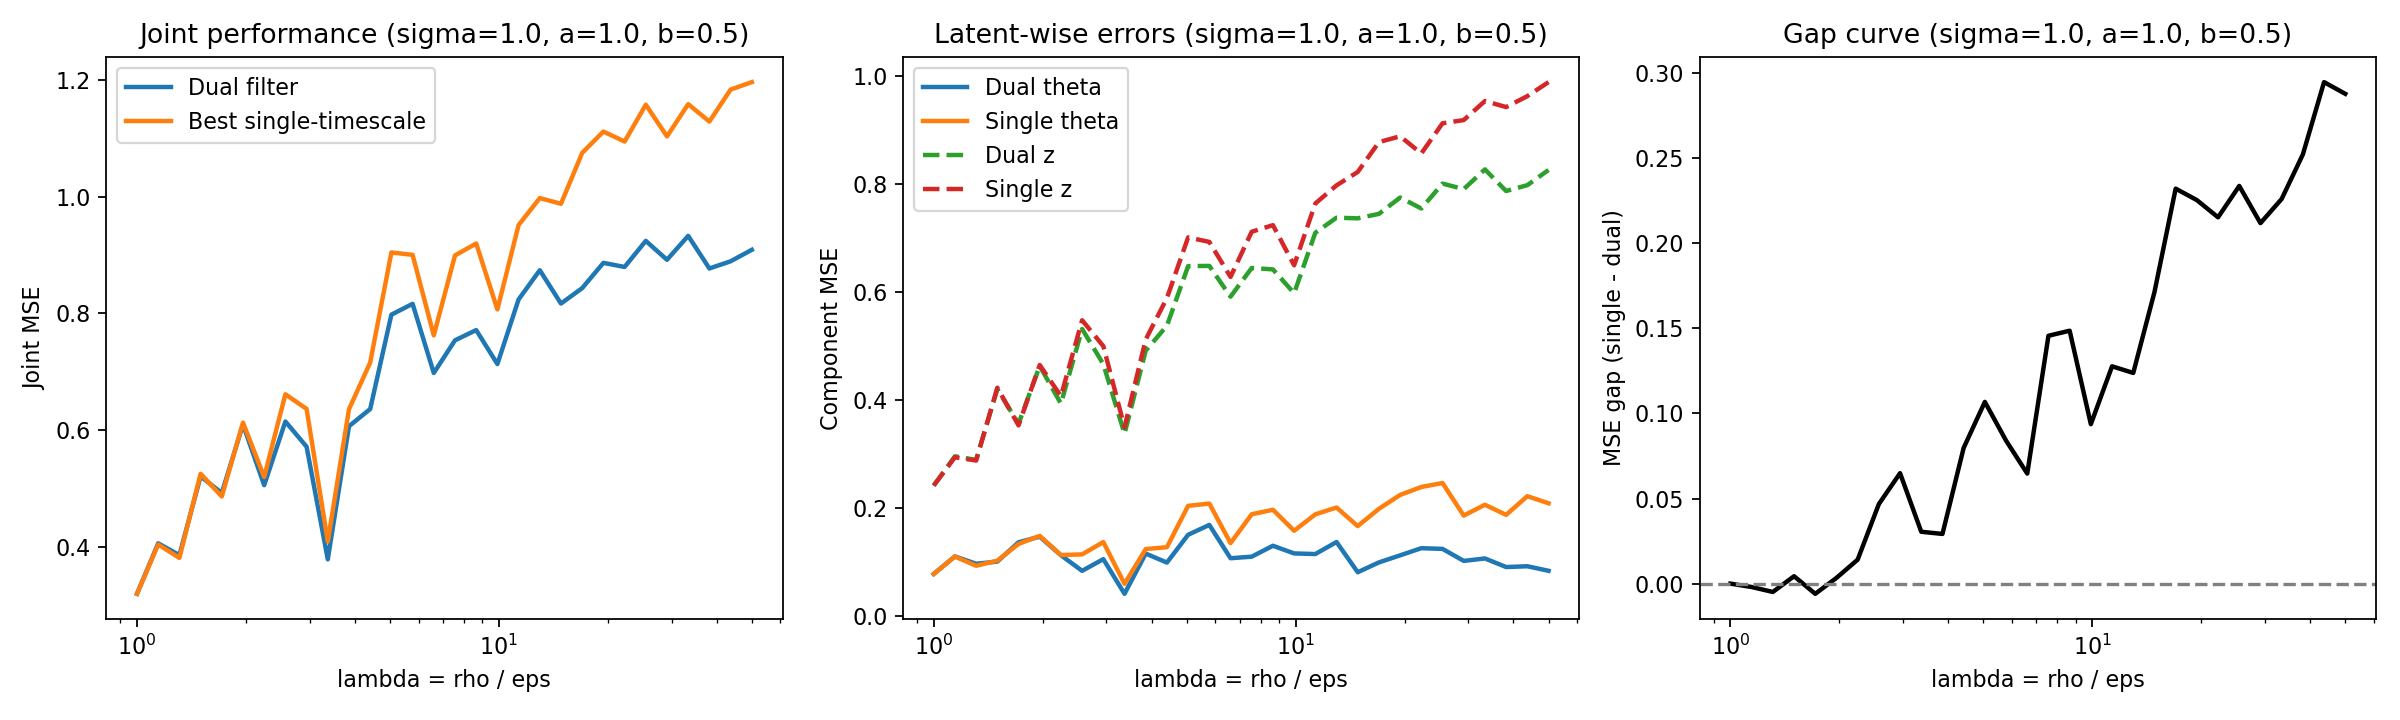

Data behind this chart, as committed beside it:
rho, lambda, dual_theta_mse, dual_z_mse, dual_joint_mse, single_theta_mse, single_z_mse, single_joint_mse, best_tau, gap
0.01, 1, 0.07765, 0.2413, 0.3189, 0.07765, 0.2413, 0.3189, 0.01, 0.0000000000
0.01144, 1.144, 0.1101, 0.2955, 0.4056, 0.1099, 0.2937, 0.4036, 0.01, -0.001987
0.0131, 1.31, 0.09651, 0.2888, 0.3853, 0.09281, 0.2876, 0.3804, 0.0131, -0.004892
0.01499, 1.499, 0.1005, 0.4198, 0.5204, 0.1022, 0.4225, 0.5247, 0.01458, 0.004355
0.01715, 1.715, 0.1363, 0.3557, 0.4919, 0.1332, 0.3528, 0.486, 0.01263, -0.005981
0.01963, 1.963, 0.1466, 0.4626, 0.6093, 0.1482, 0.4645, 0.6127, 0.01216, 0.003366
0.02247, 2.247, 0.1123, 0.393, 0.5053, 0.1126, 0.4067, 0.5193, 0.01229, 0.01409
0.02571, 2.571, 0.08339, 0.5312, 0.6146, 0.1139, 0.5474, 0.6613, 0.02571, 0.04674
0.02942, 2.942, 0.1051, 0.4662, 0.5713, 0.1367, 0.4995, 0.6362, 0.02268, 0.06488
0.03367, 3.367, 0.04087, 0.3372, 0.3781, 0.05932, 0.3492, 0.4085, 0.01483, 0.03047
0.03853, 3.853, 0.1154, 0.4911, 0.6064, 0.1238, 0.5119, 0.6356, 0.0199, 0.02919
0.0441, 4.41, 0.0987, 0.5372, 0.6359, 0.1272, 0.5884, 0.7156, 0.01835, 0.07973
0.05047, 5.047, 0.1502, 0.6477, 0.7978, 0.2038, 0.7008, 0.9046, 0.03478, 0.1067
0.05776, 5.776, 0.1684, 0.648, 0.8164, 0.208, 0.6924, 0.9004, 0.04021, 0.084
0.0661, 6.61, 0.1068, 0.591, 0.6978, 0.1348, 0.6277, 0.7624, 0.02832, 0.06465
0.07564, 7.564, 0.1096, 0.6442, 0.7538, 0.1882, 0.7113, 0.8994, 0.04617, 0.1456
0.08657, 8.657, 0.1299, 0.6415, 0.7714, 0.1965, 0.7235, 0.92, 0.05219, 0.1486
0.09907, 9.907, 0.1156, 0.5975, 0.7131, 0.1576, 0.6492, 0.8068, 0.04272, 0.09365
0.1134, 11.34, 0.1145, 0.7094, 0.8239, 0.188, 0.7636, 0.9516, 0.0522, 0.1277
0.1298, 12.98, 0.1368, 0.7373, 0.8741, 0.2007, 0.7972, 0.9979, 0.05399, 0.1238
0.1485, 14.85, 0.08082, 0.7361, 0.8169, 0.1662, 0.8219, 0.9882, 0.05805, 0.1712
0.1699, 16.99, 0.09903, 0.7444, 0.8434, 0.1982, 0.8772, 1.075, 0.05243, 0.232
0.1945, 19.45, 0.1121, 0.7746, 0.8867, 0.224, 0.8881, 1.112, 0.07024, 0.2253
0.2226, 22.26, 0.1253, 0.7544, 0.8797, 0.2386, 0.8562, 1.095, 0.0664, 0.2152
0.2547, 25.47, 0.1241, 0.8004, 0.9245, 0.246, 0.9121, 1.158, 0.0899, 0.2336
0.2915, 29.15, 0.1018, 0.7902, 0.892, 0.1857, 0.918, 1.104, 0.07319, 0.2117
0.3336, 33.36, 0.1063, 0.8267, 0.933, 0.2057, 0.9533, 1.159, 0.08264, 0.226
0.3818, 38.18, 0.09041, 0.7867, 0.8771, 0.1871, 0.9421, 1.129, 0.0707, 0.2521
0.4369, 43.69, 0.09191, 0.7975, 0.8894, 0.2217, 0.9623, 1.184, 0.1058, 0.2946
0.5, 50, 0.08348, 0.8256, 0.9091, 0.2085, 0.9883, 1.197, 0.09, 0.2877
